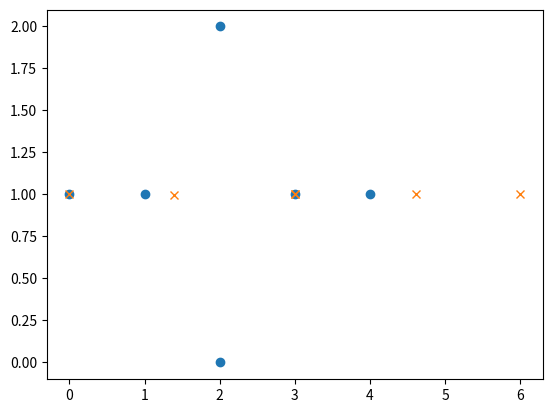

The script that saved this image:
import numpy as np
import scipy.optimize
import matplotlib.pyplot as plt

"""  
2d structure
            2 
_/\_    0_1/ \3_5
 \/        \ /
        x   4
       0,0
            
"""

#todo fix dU
#todo test!


def U_2D(positions_ic, beam_lengths_n, k_n, i_n, j_n):
    U = 0.0
    for m in range(len(i_n)):
        index_i = i_n[m]
        index_j = j_n[m]
        # print(positions_ic[index_j], positions_ic[index_i])
        U += 0.5 * k_n[m] * ((np.linalg.norm(positions_ic[index_j] - positions_ic[index_i]) - beam_lengths_n[m])**2)
    return U

# dU should have for every position an x and y derivative -> dU.shape(positions, 2)
def dU_2D(positions_ic, beam_lengths_n, k_n, i_n, j_n):
    dU = np.zeros([len(positions_ic),2])
    r_hat = getRHat_2D(positions_ic, i_n, j_n)
    # loop over all beams
    for m in range(len(positions_ic)):
        # find all beams k connected to hinge m
        for k in range(len(k_n)):
            if (i_n[k] == m):
                index_j = j_n[k]
                index_i = i_n[k]
                # print("if: \n", m, k, positions_ic[index_i], positions_ic[index_j],\
                #       np.linalg.norm(positions_ic[index_j] - positions_ic[index_i]), beam_lengths_n[k], r_hat[k])
                dU[m] += k_n[k] * (np.linalg.norm(positions_ic[index_j] - positions_ic[index_i]) - beam_lengths_n[k]) * r_hat[k]
            elif(j_n[k] == m):
                index_j = j_n[k]
                index_i = i_n[k]
#                 print("elif:\n", m, k, positions_ic[index_i], positions_ic[index_j], \
    #                 np.linalg.norm(positions_ic[index_j] - positions_ic[index_i]), beam_lengths_n[k], r_hat[k])
                dU[m] += k_n[k] * (np.linalg.norm(positions_ic[index_j] - positions_ic[index_i]) - beam_lengths_n[k]) * r_hat[k]
            else:
                continue
    return dU

def getRHat_2D(positions_ic, i_n, j_n):
    r_hat = np.zeros([len(i_n), 2])
    for m in range(len(i_n)):
        index_i = i_n[m]
        index_j = j_n[m]
        r_hat[m] = ((positions_ic[index_j] - positions_ic[index_i]) / np.linalg.norm(positions_ic[index_j] - positions_ic[index_i]))
    return r_hat

def getBeamLength_2D(positions_ic, i_n, j_n):
    # beamlengths of bodies (_n for bodies)
    # calculate beam_length: sqrt((x_n+1 - x_n)² + (y_n+1 - y_n)²)
    # 1: np.diff(positions_ic, axis=0), 2.np.linalg.norm(position_diff_ic, axis=0)
    beam_lengths_n = np.zeros(len(i_n))
    for m in range(len(i_n)):
        index_i = i_n[m]
        index_j = j_n[m]
        beam_lengths_n[m] = np.linalg.norm(positions_ic[index_j] - positions_ic[index_i])
    return beam_lengths_n

def objective(positions_flat_2i, beam_lengths_n, k_n, i_n, j_n):
    positions_ic = positions_flat_2i.reshape(nb_hinges, 2)
    #print(positions_ic)
    return U_2D(positions_ic, beam_lengths_n, k_n, i_n, j_n)

# first position needs to stay zero
def con1(positions_flat_2i):
    # print("con1: ", positions_2i[0:2], start)
    return start - positions_flat_2i[0:2]

# last position needs to stay the same, cannot move
def con2(positions_flat_2i):
    # print("\ncon2: ",positions_2i[-2:], end)
    return positions_flat_2i[-2:] - end

if __name__ == "__main__":
    positions_initial_ic = np.array([[0, 1], [1, 1], [2, 2], [3, 1], [2, 0], [4, 1]])  # shape=(nb_hinges, 2)
    positions_final_ic = np.array([[0, 1], [1, 1], [2, 2], [3, 1], [2, 0], [6, 1]])
    i_n = np.array([0, 1, 2, 1, 4, 3])
    j_n = np.array([1, 2, 3, 4, 3, 5])

    nb_bodies = len(i_n)
    nb_hinges = len(positions_initial_ic)
    positions_flat = positions_final_ic.reshape(nb_hinges * 2)
    k_n = np.ones(nb_bodies)
    start = positions_initial_ic[0]
    end = positions_final_ic[-1]

    beam_lengths_n = getBeamLength_2D(positions_initial_ic, i_n, j_n)
    print("obj: ", objective(positions_flat, beam_lengths_n, k_n, i_n, j_n))
    print("dU: ", dU_2D(positions_final_ic, beam_lengths_n, k_n, i_n, j_n))
    cons = [{'type': 'eq', 'fun': con1},
            {'type': 'eq', 'fun': con2}]
    res = scipy.optimize.minimize(objective, x0=np.zeros(nb_hinges*2), args=(beam_lengths_n, k_n, i_n, j_n), constraints=cons)#,jac=dU_2D)
    print("msg: ", res.message)
    print("res.x:\n ", res.x.reshape(nb_hinges, 2))
    print("fun:\n ", res.fun)

    points= res.x.reshape(nb_hinges,2)
    print(points[:,0], points[:,1])
    plt.plot(positions_initial_ic[:,0], positions_initial_ic[:,1], 'o')
    plt.plot(points[:,0], points[:,1], 'x')
    plt.show()